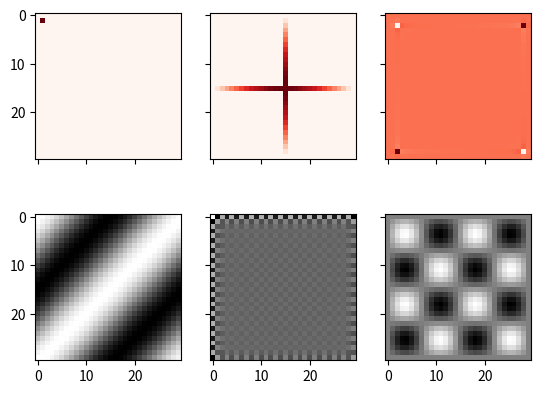
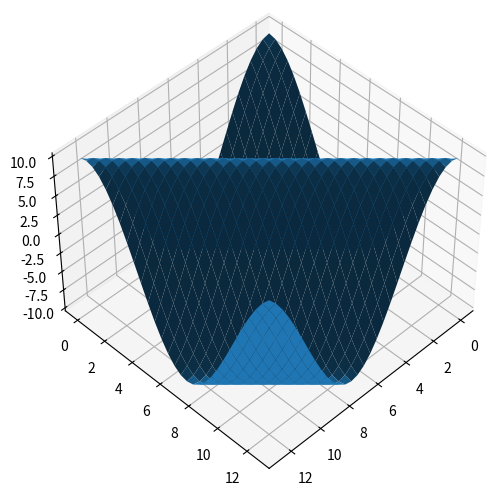
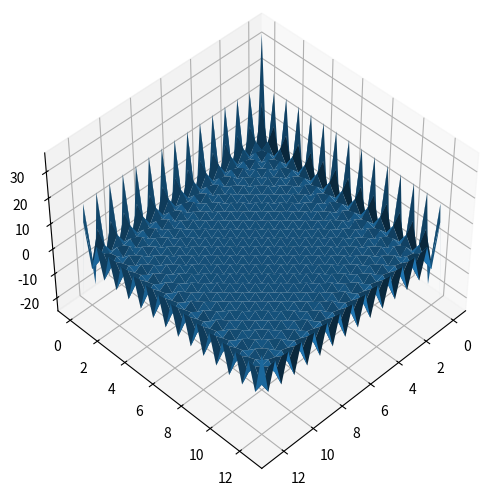
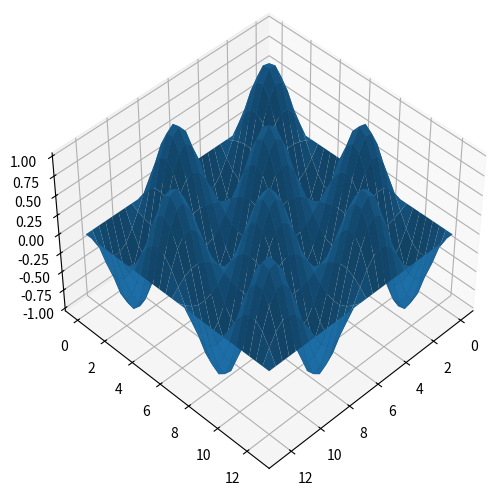

These figures' Python source, in order:
from scipy.fftpack import ifftn,fftn
import matplotlib.pyplot as plt
import matplotlib.cm as cm
import numpy as np
def plot_3d(x,Z):
    fig = plt.figure(figsize=(6,6))
    ax = fig.add_subplot(111, projection='3d')
    X,Y = np.meshgrid(x,x)
    ax.plot_surface(X, Y, Z)
    ax.view_init(45, 45) #rotaciona eixos de visualizacao 
    plt.show()
    

N = 30
f, ((ax1, ax2, ax3), (ax4, ax5, ax6)) = plt.subplots(2, 3, sharex='col', sharey='row')
xf = np.zeros((N,N)) #matrix nula NxN
xf[1, 1] = 10
#xf[N-5, N-5] = 10
Z1 = fftn(xf)
#plot_3d(x,Z)
ax1.imshow(xf, cmap=cm.Reds)
ax4.imshow(np.real(Z1), cmap=cm.gray)

#funcoes 
xf = np.zeros((N,N)) #matrix nula NxN
T = np.pi
x = np.linspace(0, T, N) # vetor de 0 ate N em 30 numeros
y = np.sin(x) # funcao para brincar
#plt.plot(x,y)
#plt.show()
xf[15,:] = y
xf[:,15] = y
Z2 = fftn(xf)
#plot_3d(x,Z)
ax2.imshow(xf, cmap=cm.Reds)
ax5.imshow(np.real(Z2), cmap=cm.gray)

Z3 = np.zeros((N,N))
T = 4*np.pi # FREQUENCIAS
x = np.linspace(0.0, T, N) 

for i,vx in enumerate(x):
    Z3[i,:] = np.sin(vx) #FUNCOES
    for j,vx in enumerate(x):
        Z3[i,j] = Z3[i,j]*np.sin( vx)

#Z[15, :] = np.sin(x)
#Z[:, 15] = np.sin(x)
#Z = ifftn(xf)

yf = ifftn(Z3)
ax3.imshow(np.real(yf), cmap=cm.Reds)
ax6.imshow(np.real(Z3), cmap=cm.gray)
plt.show()

plot_3d(x,Z1)

plot_3d(x,Z2)

plot_3d(x,Z3)